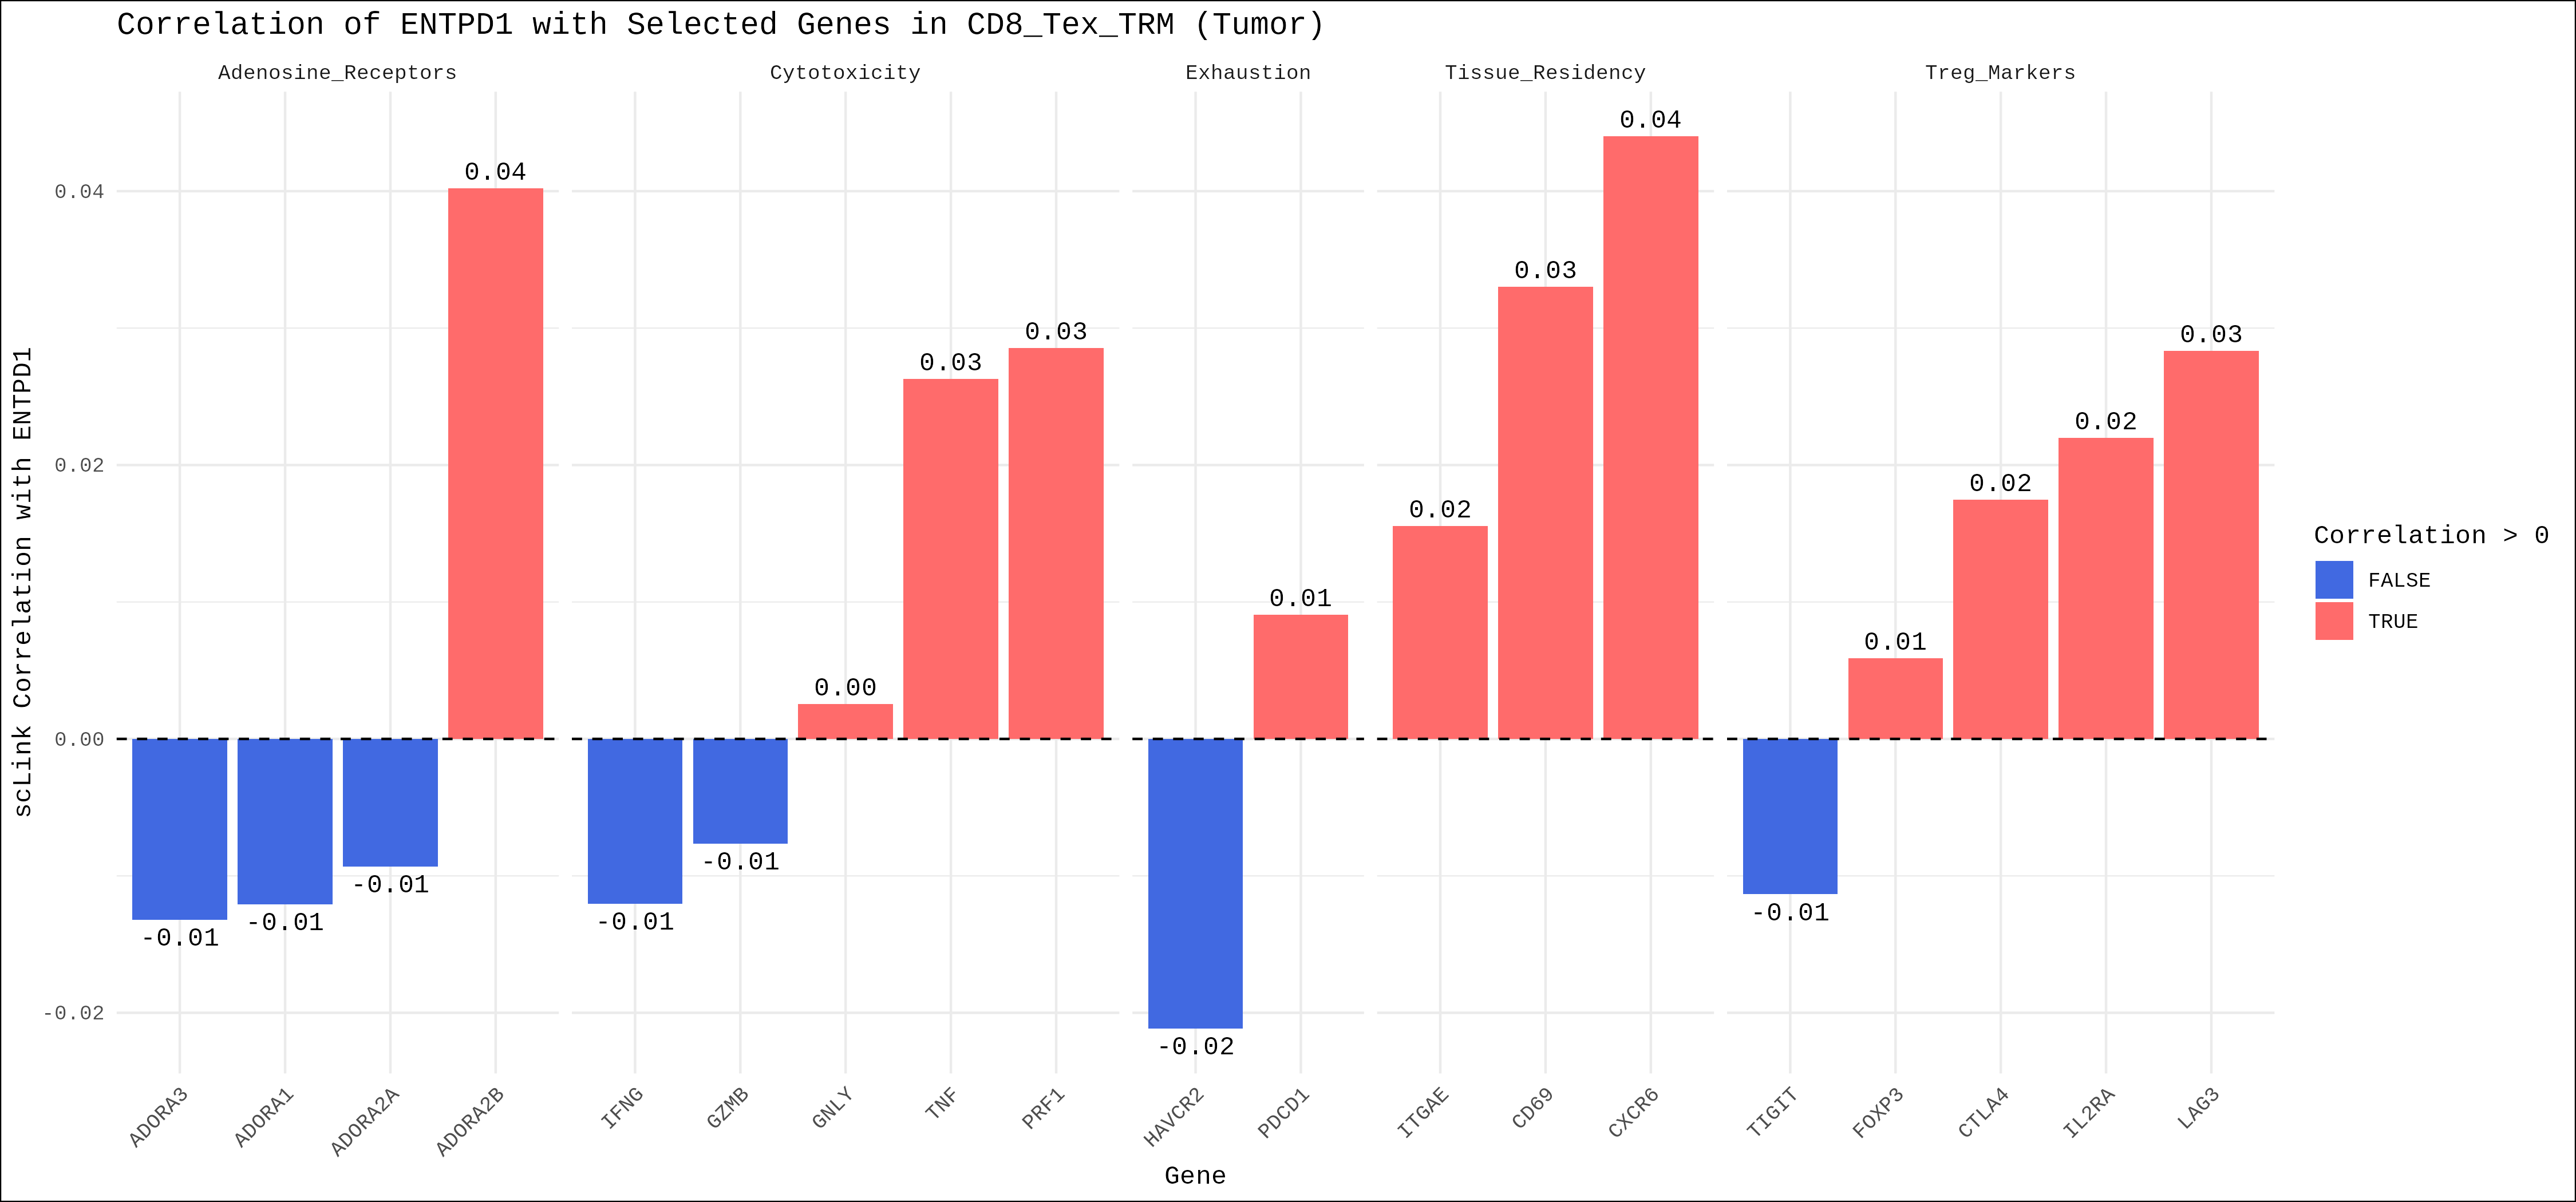

Values plotted in this chart, from the file beside it:
Gene, Correlation, Gene_Set
ADORA1, -0.01206, Adenosine_Receptors
ADORA2A, -0.009313, Adenosine_Receptors
ADORA2B, 0.04021, Adenosine_Receptors
ADORA3, -0.01323, Adenosine_Receptors
IFNG, -0.01205, Cytotoxicity
GZMB, -0.007631, Cytotoxicity
PRF1, 0.02855, Cytotoxicity
TNF, 0.02631, Cytotoxicity
GNLY, 0.00254, Cytotoxicity
FOXP3, 0.005872, Treg_Markers
IL2RA, 0.022, Treg_Markers
CTLA4, 0.01748, Treg_Markers
TIGIT, -0.01135, Treg_Markers
LAG3, 0.02834, Treg_Markers
PDCD1, 0.009063, Exhaustion
HAVCR2, -0.02117, Exhaustion
ITGAE, 0.01555, Tissue_Residency
CD69, 0.03303, Tissue_Residency
CXCR6, 0.044, Tissue_Residency
